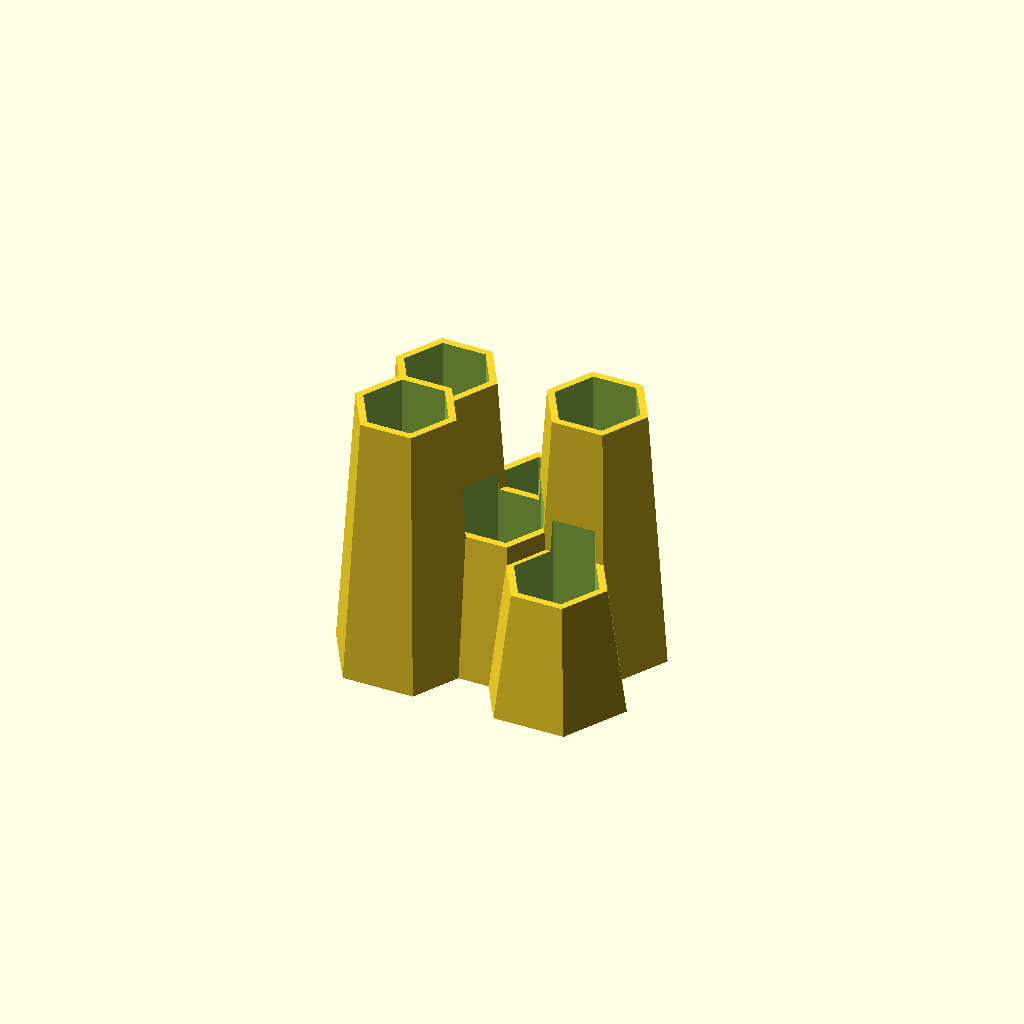
Cell 1 — every parameter at its default value.
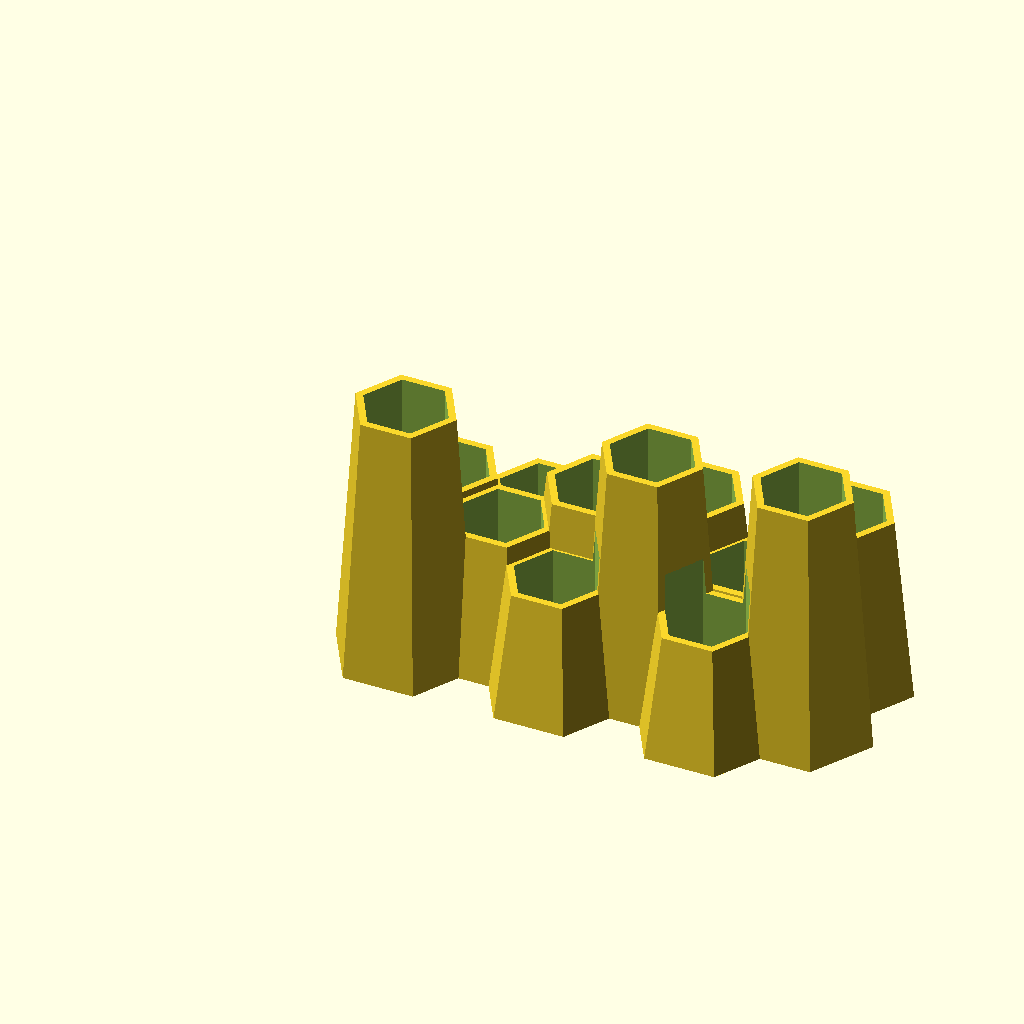
Cell 2: x_count = 6 (everything else at default).
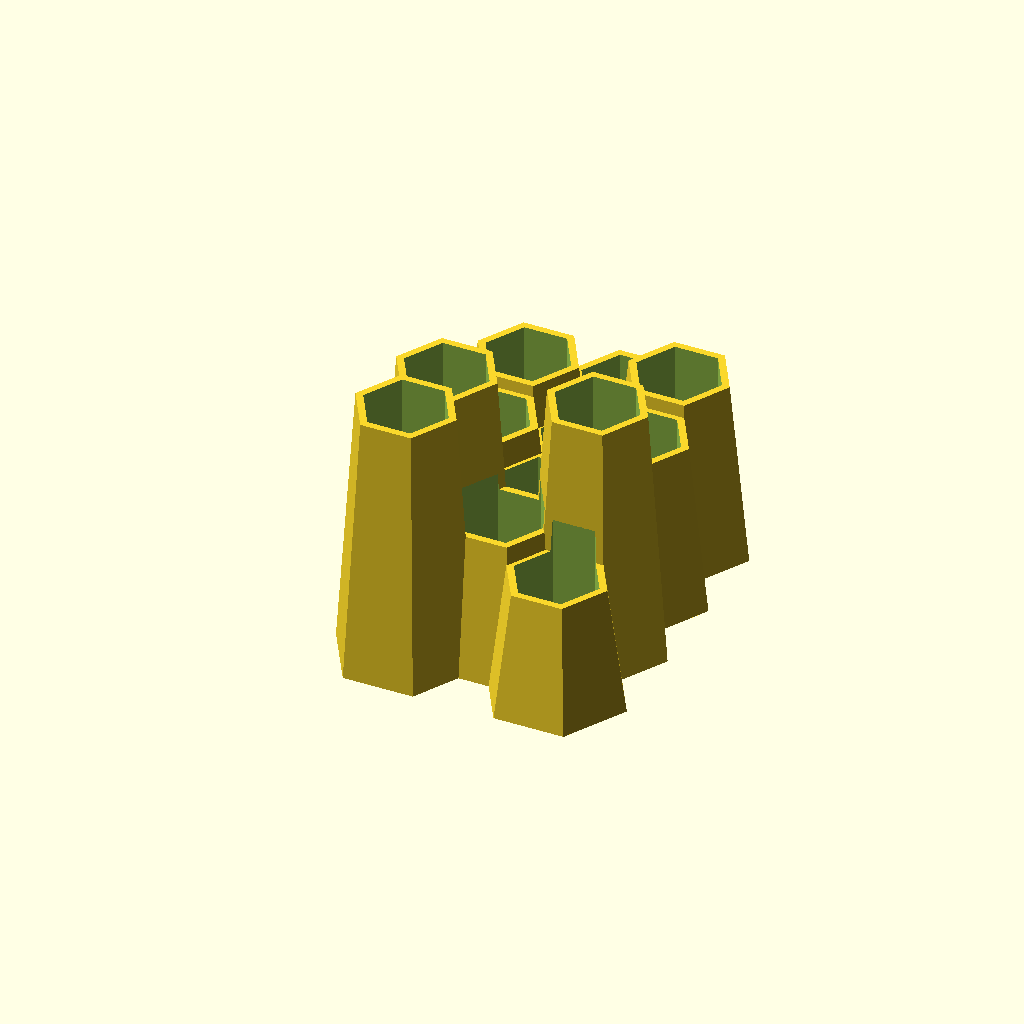
Cell 3 — y_count set to 4, the other parameters unchanged.
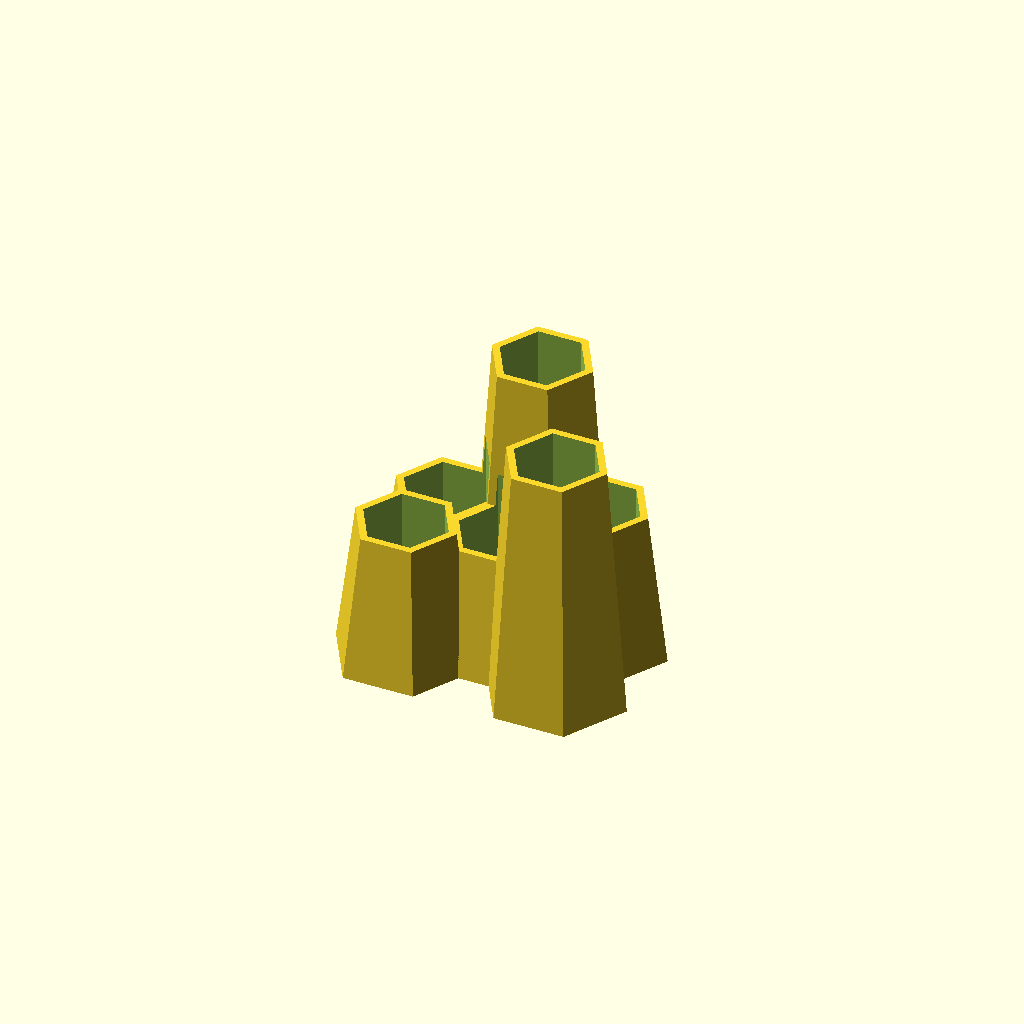
Cell 4 — random_seed set to 2, the other parameters unchanged.
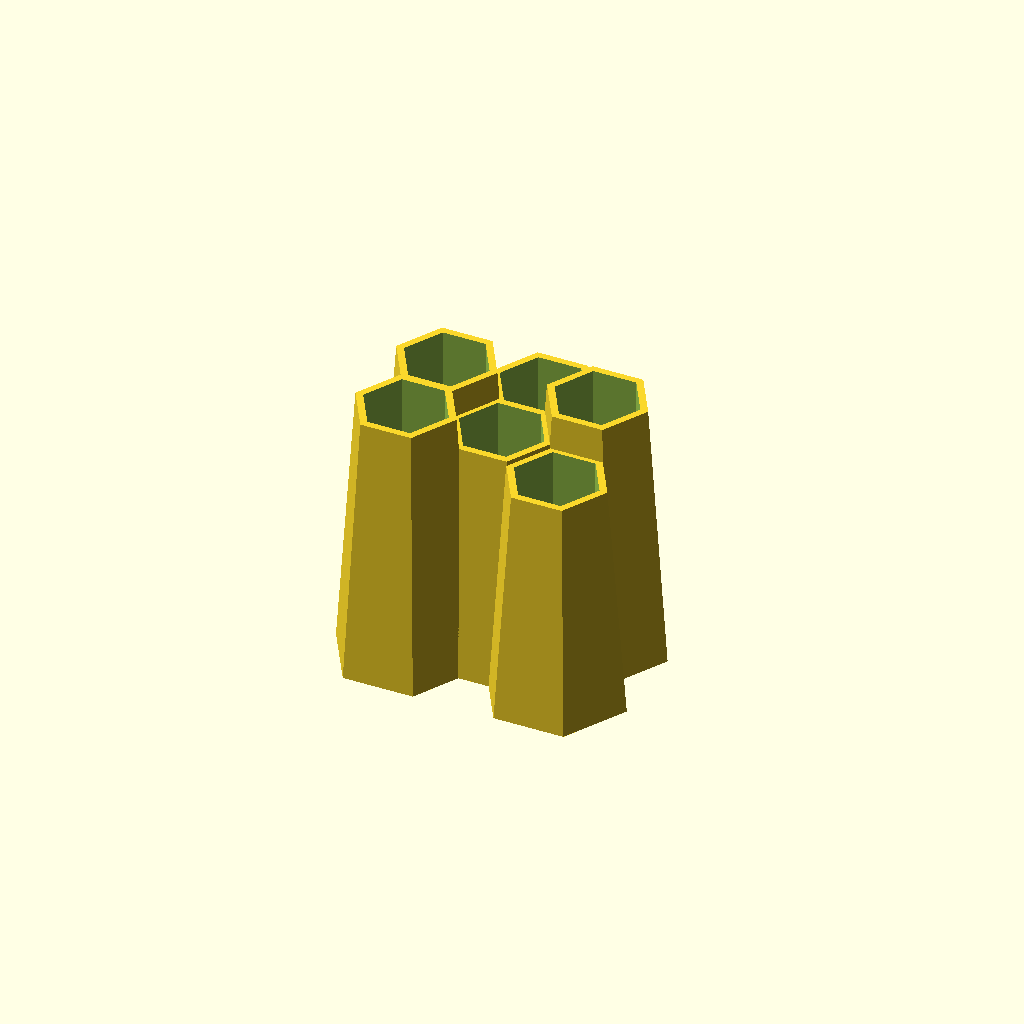
Cell 5: the same model with min_height = 60.
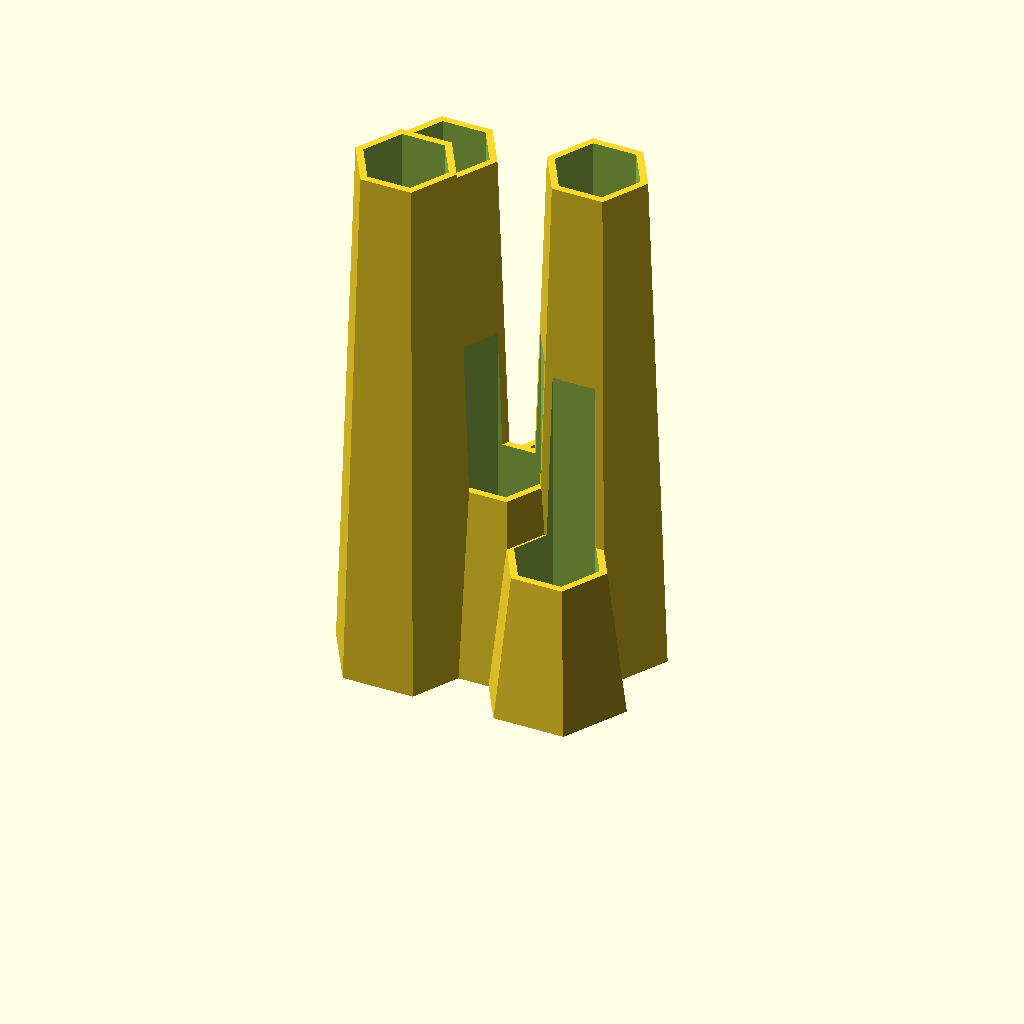
Cell 6 — max_height set to 140, the other parameters unchanged.
All cells are drawn from one camera (rotation 55°, 0°, 25°, orthographic, colour scheme Cornfield), so only the parameter changes between them.
Source of the model, scadFiles/1057772/1668830.scad:
/*



Created by Arthur Palmer 30.09.2015



*/



// Amount of tybes in the X-Direction

x_count = 3; 



// Amount of tybes in the Y-Direction

y_count = 2; 



// Random height can be changed here

random_seed = 1;



// Minimum height of the types

min_height = 30;



// Maximum height of the types

max_height = 70;



// Tybe-Radius

radius = 13;



// How thick should the wall be:

thickness = 2;



// Should it be thiker on the bottom?

base_extra = 5;



difference()

{

for ( x = [0:(x_count - 1)])

    for( y = [0:(y_count - 1)])

    {

        zy = (x % 2) * radius * 0.8645;

        translate([x * radius * 1.489, y * radius * 1.729 + zy, 1])

            createBase(rands(min_height, max_height, 1, random_seed + x + x_count * y)[0]);

    }



for ( x = [0:(x_count - 1)])

    for( y = [0:(y_count - 1)])

    {

        zy = (x % 2) * radius * 0.8645;

        translate([x * radius * 1.489, y * radius * 1.729 + zy, 1])

            createHoles(rands(min_height, max_height, 1, random_seed + x + x_count * y)[0]);

    }

}



module createBase(height)

{

    cylinder(height, radius + base_extra, radius, $fn=6);

}



module createHoles(height)

{

    translate([0, 0, thickness])

        cylinder(height+max_height, radius - thickness, radius - thickness, $fn=6);

}
Customizer parameters (derived from the source; name, type, default, range or options):
x_count: number, default 3
y_count: number, default 2
random_seed: number, default 1
min_height: number, default 30
max_height: number, default 70
radius: number, default 13
thickness: number, default 2
base_extra: number, default 5
